Run: headless pygame with SDL's dummy video driver; simulated clock (each Clock.tick advances the game by its frame time, no real sleeping); random seed 0; keys injected as events and as key.get_pressed() state; no mouse input; restart key R tapped at the start of phases 3 and 4.
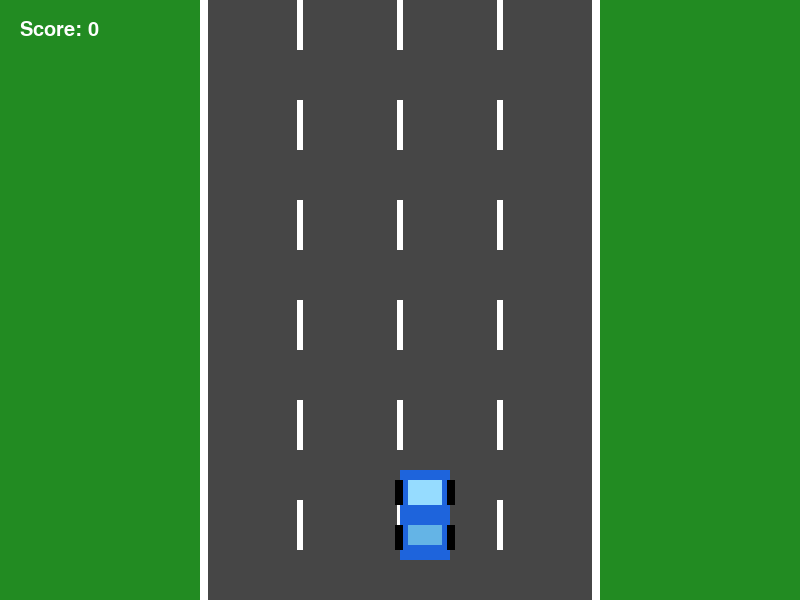
Frame 1 of 4 · flips 1–60 · no input
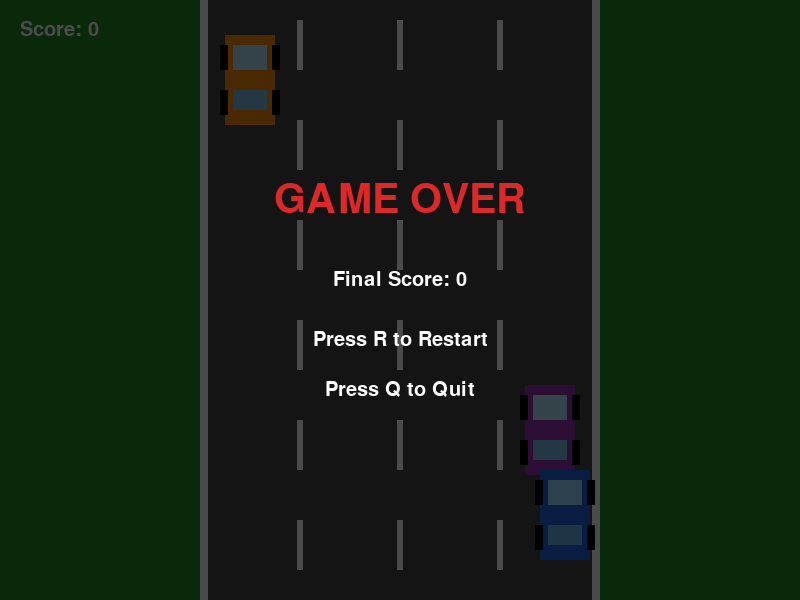
Frame 2 of 4 · flips 61–180 · tapped SPACE, RETURN · held RIGHT (→), D
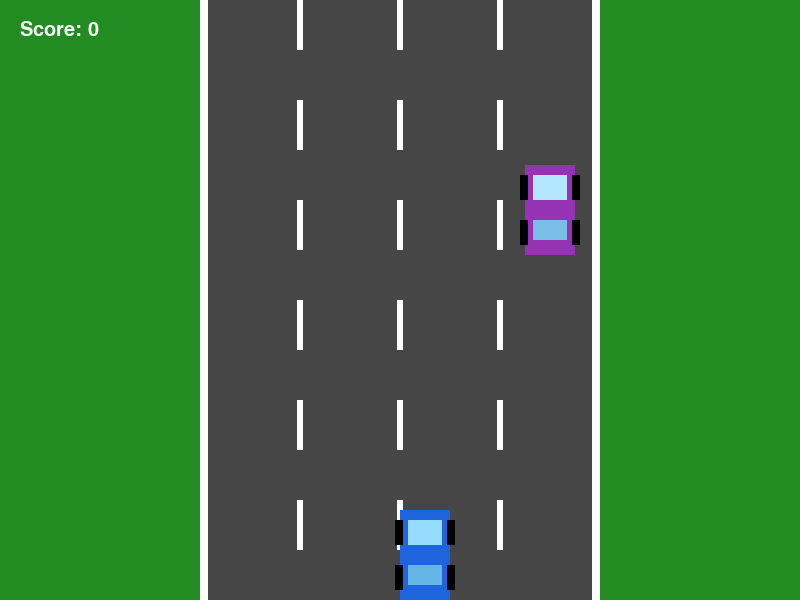
Frame 3 of 4 · flips 181–300 · tapped R · held DOWN (↓), S
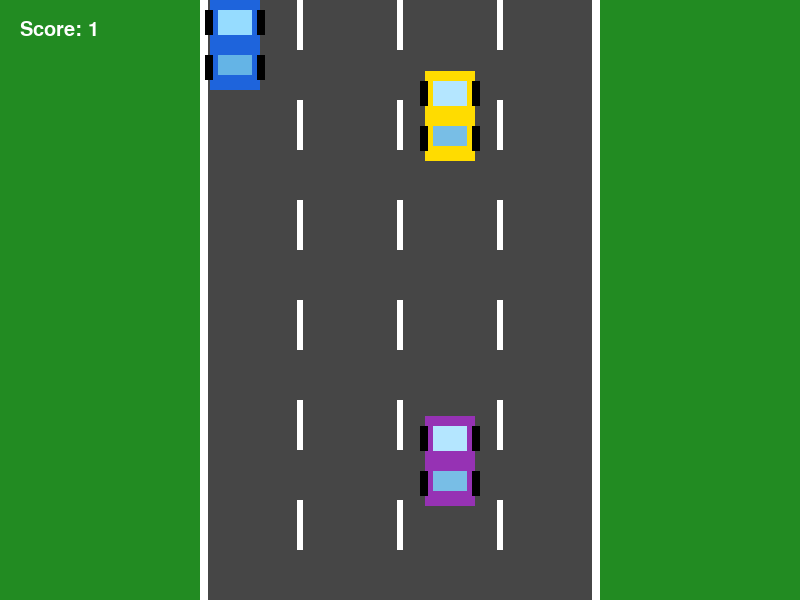
Frame 4 of 4 · flips 301–420 · tapped R · held LEFT (←), A, UP (↑), W

The pygame program that drew these frames:

import pygame
import random
import sys

pygame.init()

# -----------------------------
# Basic game settings
# -----------------------------

WIDTH = 800
HEIGHT = 600

screen = pygame.display.set_mode((WIDTH, HEIGHT))
pygame.display.set_caption("Car Driving Game")

clock = pygame.time.Clock()

# Colors
GREEN = (34, 139, 34)
GRAY = (70, 70, 70)
WHITE = (255, 255, 255)
BLACK = (0, 0, 0)
BLUE = (30, 100, 220)
RED = (220, 40, 40)
YELLOW = (255, 220, 0)
ORANGE = (255, 140, 0)
PURPLE = (150, 50, 180)


# -----------------------------
# Road settings
# -----------------------------

road_left = 200
road_right = 600
road_width = road_right - road_left

number_of_lanes = 4
lane_width = road_width // number_of_lanes


# -----------------------------
# Player car
# -----------------------------

car_width = 50
car_height = 90

car_x = road_left + lane_width * 2
car_y = HEIGHT - 130

car_speed = 6


# -----------------------------
# Enemy cars
# -----------------------------

enemy_width = 50
enemy_height = 90

enemy_speed = 5
enemy_cars = []


# -----------------------------
# Game variables
# -----------------------------

score = 0
game_over = False

road_lines = 0
spawn_timer = 0

font = pygame.font.SysFont("Arial", 30)
big_font = pygame.font.SysFont("Arial", 60)


def draw_player():
    # Main body of the player's car
    pygame.draw.rect(
        screen,
        BLUE,
        (car_x, car_y, car_width, car_height)
    )

    # Front window
    pygame.draw.rect(
        screen,
        (150, 220, 255),
        (car_x + 8, car_y + 10, car_width - 16, 25)
    )

    # Back window
    pygame.draw.rect(
        screen,
        (100, 180, 230),
        (car_x + 8, car_y + 55, car_width - 16, 20)
    )

    # Four wheels
    pygame.draw.rect(screen, BLACK, (car_x - 5, car_y + 10, 8, 25))
    pygame.draw.rect(screen, BLACK, (car_x + car_width - 3, car_y + 10, 8, 25))
    pygame.draw.rect(screen, BLACK, (car_x - 5, car_y + 55, 8, 25))
    pygame.draw.rect(screen, BLACK, (car_x + car_width - 3, car_y + 55, 8, 25))


def draw_enemy(enemy):
    x = enemy["x"]
    y = enemy["y"]
    color = enemy["color"]

    pygame.draw.rect(
        screen,
        color,
        (x, y, enemy_width, enemy_height)
    )

    # Windows
    pygame.draw.rect(
        screen,
        (180, 230, 255),
        (x + 8, y + 10, enemy_width - 16, 25)
    )

    pygame.draw.rect(
        screen,
        (120, 190, 230),
        (x + 8, y + 55, enemy_width - 16, 20)
    )

    # Wheels
    pygame.draw.rect(screen, BLACK, (x - 5, y + 10, 8, 25))
    pygame.draw.rect(screen, BLACK, (x + enemy_width - 3, y + 10, 8, 25))
    pygame.draw.rect(screen, BLACK, (x - 5, y + 55, 8, 25))
    pygame.draw.rect(screen, BLACK, (x + enemy_width - 3, y + 55, 8, 25))


def draw_road():
    global road_lines

    # Grass
    screen.fill(GREEN)

    # Road
    pygame.draw.rect(
        screen,
        GRAY,
        (road_left, 0, road_width, HEIGHT)
    )

    # White lines on the sides of the road
    pygame.draw.rect(
        screen,
        WHITE,
        (road_left, 0, 8, HEIGHT)
    )

    pygame.draw.rect(
        screen,
        WHITE,
        (road_right - 8, 0, 8, HEIGHT)
    )

    # Dashed lines between lanes
    for lane in range(1, number_of_lanes):
        line_x = road_left + lane * lane_width

        for y in range(-100, HEIGHT, 100):
            pygame.draw.rect(
                screen,
                WHITE,
                (line_x - 3, y + road_lines, 6, 50)
            )


def add_enemy():
    # Pick one of the four lanes
    lane = random.randint(0, number_of_lanes - 1)

    enemy_x = road_left + lane * lane_width
    enemy_x += (lane_width - enemy_width) // 2

    possible_colors = [
        RED,
        YELLOW,
        ORANGE,
        PURPLE
    ]

    new_enemy = {
        "x": enemy_x,
        "y": -enemy_height,
        "color": random.choice(possible_colors)
    }

    enemy_cars.append(new_enemy)


def player_hit():
    player_rect = pygame.Rect(
        car_x,
        car_y,
        car_width,
        car_height
    )

    for enemy in enemy_cars:
        enemy_rect = pygame.Rect(
            enemy["x"],
            enemy["y"],
            enemy_width,
            enemy_height
        )

        if player_rect.colliderect(enemy_rect):
            return True

    return False


def show_score():
    score_text = font.render(
        "Score: " + str(score),
        True,
        WHITE
    )

    screen.blit(score_text, (20, 20))


def show_game_over():
    # Make the screen darker
    dark = pygame.Surface((WIDTH, HEIGHT))
    dark.set_alpha(180)
    dark.fill(BLACK)

    screen.blit(dark, (0, 0))

    title = big_font.render(
        "GAME OVER",
        True,
        RED
    )

    score_text = font.render(
        "Final Score: " + str(score),
        True,
        WHITE
    )

    restart_text = font.render(
        "Press R to Restart",
        True,
        WHITE
    )

    quit_text = font.render(
        "Press Q to Quit",
        True,
        WHITE
    )

    screen.blit(
        title,
        (
            WIDTH // 2 - title.get_width() // 2,
            180
        )
    )

    screen.blit(
        score_text,
        (
            WIDTH // 2 - score_text.get_width() // 2,
            270
        )
    )

    screen.blit(
        restart_text,
        (
            WIDTH // 2 - restart_text.get_width() // 2,
            330
        )
    )

    screen.blit(
        quit_text,
        (
            WIDTH // 2 - quit_text.get_width() // 2,
            380
        )
    )


def restart_game():
    global car_x
    global car_y
    global enemy_cars
    global enemy_speed
    global score
    global game_over
    global road_lines
    global spawn_timer

    car_x = road_left + lane_width * 2
    car_y = HEIGHT - 130

    enemy_cars = []

    enemy_speed = 5
    score = 0

    game_over = False
    road_lines = 0
    spawn_timer = 0


# -----------------------------
# Main game loop
# -----------------------------

running = True

while running:

    # Game runs at 60 FPS
    clock.tick(60)

    # Check for events
    for event in pygame.event.get():

        if event.type == pygame.QUIT:
            running = False

        if game_over and event.type == pygame.KEYDOWN:

            if event.key == pygame.K_r:
                restart_game()

            if event.key == pygame.K_q:
                running = False

    # Only update the game when it is not over
    if not game_over:

        keys = pygame.key.get_pressed()

        # Move the player's car
        if keys[pygame.K_LEFT]:
            car_x -= car_speed

        if keys[pygame.K_RIGHT]:
            car_x += car_speed

        if keys[pygame.K_UP]:
            car_y -= car_speed

        if keys[pygame.K_DOWN]:
            car_y += car_speed

        # Stop the car from leaving the road
        if car_x < road_left + 10:
            car_x = road_left + 10

        if car_x > road_right - car_width - 10:
            car_x = road_right - car_width - 10

        if car_y < 0:
            car_y = 0

        if car_y > HEIGHT - car_height:
            car_y = HEIGHT - car_height

        # Move the road markings
        road_lines += enemy_speed

        if road_lines >= 100:
            road_lines = 0

        # Decide when to create another enemy
        spawn_timer += 1

        spawn_rate = max(25, 70 - score)

        if spawn_timer >= spawn_rate:
            add_enemy()
            spawn_timer = 0

        # Move all enemy cars
        for enemy in enemy_cars:
            enemy["y"] += enemy_speed

        # Remove cars that have gone off the screen
        for enemy in enemy_cars[:]:

            if enemy["y"] > HEIGHT:
                enemy_cars.remove(enemy)
                score += 1

        # Make the game gradually faster
        enemy_speed = 5 + score * 0.05

        if enemy_speed > 12:
            enemy_speed = 12

        # Check if the player crashed
        if player_hit():
            game_over = True

    # -------------------------
    # Draw the game
    # -------------------------

    draw_road()

    for enemy in enemy_cars:
        draw_enemy(enemy)

    draw_player()
    show_score()

    if game_over:
        show_game_over()

    pygame.display.update()


pygame.quit()
sys.exit()
